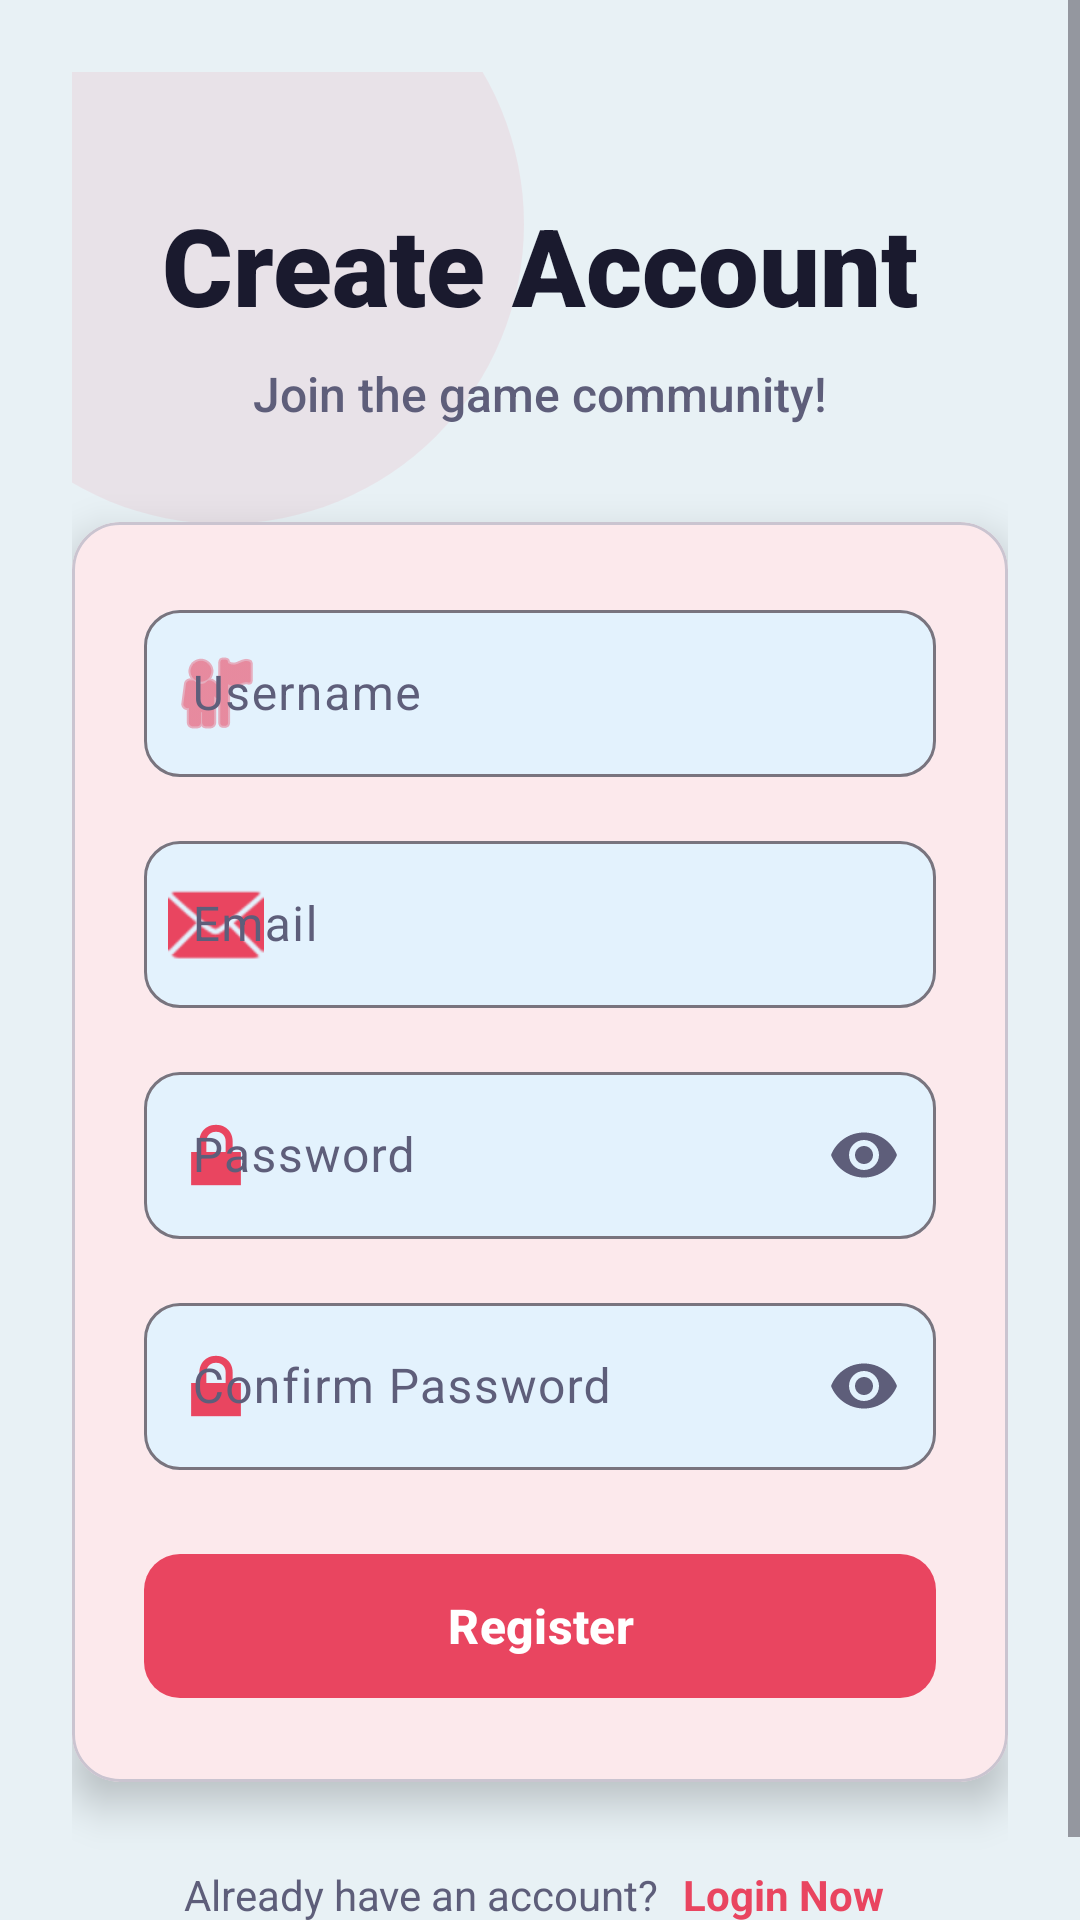

This screen was rendered from an Android layout file. Write that file and the resources it references.
<!-- AndroidManifest.xml: application theme Theme.TableTussle -->
<!-- res/layout/activity_register.xml -->
<?xml version="1.0" encoding="utf-8"?>
<ScrollView xmlns:android="http://schemas.android.com/apk/res/android"
    xmlns:app="http://schemas.android.com/apk/res-auto"
    android:layout_width="match_parent"
    android:layout_height="match_parent"
    android:background="@color/primary_dark"
    android:fillViewport="true">

    <androidx.constraintlayout.widget.ConstraintLayout
        android:layout_width="match_parent"
        android:layout_height="wrap_content"
        android:padding="24dp">

        
        <View
            android:id="@+id/decorativeCircle"
            android:layout_width="200dp"
            android:layout_height="200dp"
            android:background="@drawable/circle_background"
            android:alpha="0.08"
            app:layout_constraintStart_toStartOf="parent"
            app:layout_constraintTop_toTopOf="parent"
            android:layout_marginTop="-50dp"
            android:layout_marginStart="-50dp"/>

        
        <TextView
            android:id="@+id/tvRegisterTitle"
            android:layout_width="wrap_content"
            android:layout_height="wrap_content"
            android:text="@string/create_account"
            android:textSize="36sp"
            android:textStyle="bold"
            android:textColor="@color/text_primary"
            android:fontFamily="sans-serif-black"
            app:layout_constraintTop_toTopOf="parent"
            app:layout_constraintStart_toStartOf="parent"
            app:layout_constraintEnd_toEndOf="parent"
            android:layout_marginTop="40dp"/>

        <TextView
            android:id="@+id/tvRegisterSubtitle"
            android:layout_width="wrap_content"
            android:layout_height="wrap_content"
            android:text="@string/join_the_game"
            android:textSize="16sp"
            android:textColor="@color/text_secondary"
            android:fontFamily="sans-serif-medium"
            app:layout_constraintTop_toBottomOf="@id/tvRegisterTitle"
            app:layout_constraintStart_toStartOf="parent"
            app:layout_constraintEnd_toEndOf="parent"
            android:layout_marginTop="8dp"/>

        
        <com.google.android.material.card.MaterialCardView
            android:id="@+id/registerCard"
            android:layout_width="0dp"
            android:layout_height="wrap_content"
            app:cardBackgroundColor="@color/card_background"
            app:cardCornerRadius="16dp"
            app:cardElevation="8dp"
            app:layout_constraintTop_toBottomOf="@id/tvRegisterSubtitle"
            app:layout_constraintStart_toStartOf="parent"
            app:layout_constraintEnd_toEndOf="parent"
            android:layout_marginTop="32dp">

            <LinearLayout
                android:layout_width="match_parent"
                android:layout_height="wrap_content"
                android:orientation="vertical"
                android:padding="24dp">

                
                <com.google.android.material.textfield.TextInputLayout
                    android:id="@+id/tilUsername"
                    android:layout_width="match_parent"
                    android:layout_height="wrap_content"
                    android:hint="@string/username"
                    app:boxBackgroundColor="@color/accent_light"
                    app:boxCornerRadiusTopStart="12dp"
                    app:boxCornerRadiusTopEnd="12dp"
                    app:boxCornerRadiusBottomStart="12dp"
                    app:boxCornerRadiusBottomEnd="12dp"
                    app:hintTextColor="@color/text_secondary"
                    app:startIconDrawable="@android:drawable/ic_menu_myplaces"
                    app:startIconTint="@color/accent_gold"
                    android:textColorHint="@color/text_secondary">

                    <com.google.android.material.textfield.TextInputEditText
                        android:id="@+id/etUsername"
                        android:layout_width="match_parent"
                        android:layout_height="wrap_content"
                        android:inputType="textPersonName"
                        android:textColor="@color/text_primary"
                        android:textSize="16sp"/>
                </com.google.android.material.textfield.TextInputLayout>

                
                <com.google.android.material.textfield.TextInputLayout
                    android:id="@+id/tilEmail"
                    android:layout_width="match_parent"
                    android:layout_height="wrap_content"
                    android:hint="@string/email"
                    app:boxBackgroundColor="@color/accent_light"
                    app:boxCornerRadiusTopStart="12dp"
                    app:boxCornerRadiusTopEnd="12dp"
                    app:boxCornerRadiusBottomStart="12dp"
                    app:boxCornerRadiusBottomEnd="12dp"
                    app:hintTextColor="@color/text_secondary"
                    app:startIconDrawable="@android:drawable/ic_dialog_email"
                    app:startIconTint="@color/accent_gold"
                    android:textColorHint="@color/text_secondary"
                    android:layout_marginTop="16dp">

                    <com.google.android.material.textfield.TextInputEditText
                        android:id="@+id/etEmail"
                        android:layout_width="match_parent"
                        android:layout_height="wrap_content"
                        android:inputType="textEmailAddress"
                        android:textColor="@color/text_primary"
                        android:textSize="16sp"/>
                </com.google.android.material.textfield.TextInputLayout>

                
                <com.google.android.material.textfield.TextInputLayout
                    android:id="@+id/tilPassword"
                    android:layout_width="match_parent"
                    android:layout_height="wrap_content"
                    android:hint="@string/password"
                    app:boxBackgroundColor="@color/accent_light"
                    app:boxCornerRadiusTopStart="12dp"
                    app:boxCornerRadiusTopEnd="12dp"
                    app:boxCornerRadiusBottomStart="12dp"
                    app:boxCornerRadiusBottomEnd="12dp"
                    app:hintTextColor="@color/text_secondary"
                    app:startIconDrawable="@android:drawable/ic_lock_lock"
                    app:startIconTint="@color/accent_gold"
                    app:endIconMode="password_toggle"
                    app:endIconTint="@color/text_secondary"
                    android:textColorHint="@color/text_secondary"
                    android:layout_marginTop="16dp">

                    <com.google.android.material.textfield.TextInputEditText
                        android:id="@+id/etPassword"
                        android:layout_width="match_parent"
                        android:layout_height="wrap_content"
                        android:inputType="textPassword"
                        android:textColor="@color/text_primary"
                        android:textSize="16sp"/>
                </com.google.android.material.textfield.TextInputLayout>

                
                <com.google.android.material.textfield.TextInputLayout
                    android:id="@+id/tilConfirmPassword"
                    android:layout_width="match_parent"
                    android:layout_height="wrap_content"
                    android:hint="@string/confirm_password"
                    app:boxBackgroundColor="@color/accent_light"
                    app:boxCornerRadiusTopStart="12dp"
                    app:boxCornerRadiusTopEnd="12dp"
                    app:boxCornerRadiusBottomStart="12dp"
                    app:boxCornerRadiusBottomEnd="12dp"
                    app:hintTextColor="@color/text_secondary"
                    app:startIconDrawable="@android:drawable/ic_lock_lock"
                    app:startIconTint="@color/accent_gold"
                    app:endIconMode="password_toggle"
                    app:endIconTint="@color/text_secondary"
                    android:textColorHint="@color/text_secondary"
                    android:layout_marginTop="16dp">

                    <com.google.android.material.textfield.TextInputEditText
                        android:id="@+id/etConfirmPassword"
                        android:layout_width="match_parent"
                        android:layout_height="wrap_content"
                        android:inputType="textPassword"
                        android:textColor="@color/text_primary"
                        android:textSize="16sp"/>
                </com.google.android.material.textfield.TextInputLayout>

                
                <com.google.android.material.button.MaterialButton
                    android:id="@+id/btnRegister"
                    android:layout_width="match_parent"
                    android:layout_height="56dp"
                    android:text="@string/register"
                    android:textSize="16sp"
                    android:textStyle="bold"
                    app:cornerRadius="12dp"
                    app:backgroundTint="@color/button_primary"
                    android:textColor="@color/white"
                    android:layout_marginTop="24dp"/>

            </LinearLayout>
        </com.google.android.material.card.MaterialCardView>

        
        <LinearLayout
            android:id="@+id/loginSection"
            android:layout_width="wrap_content"
            android:layout_height="wrap_content"
            android:orientation="horizontal"
            app:layout_constraintTop_toBottomOf="@id/registerCard"
            app:layout_constraintStart_toStartOf="parent"
            app:layout_constraintEnd_toEndOf="parent"
            android:layout_marginTop="24dp">

            <TextView
                android:layout_width="wrap_content"
                android:layout_height="wrap_content"
                android:text="@string/already_have_account"
                android:textColor="@color/text_secondary"
                android:textSize="14sp"/>

            <TextView
                android:id="@+id/tvLogin"
                android:layout_width="wrap_content"
                android:layout_height="wrap_content"
                android:text="@string/login_now"
                android:textColor="@color/accent_gold"
                android:textSize="14sp"
                android:textStyle="bold"
                android:padding="4dp"
                android:layout_marginStart="4dp"/>
        </LinearLayout>

    </androidx.constraintlayout.widget.ConstraintLayout>
</ScrollView>
<!-- resources referenced by this layout -->
<resources>
  <color name="accent_gold">#E94560</color>
  <color name="accent_light">#E3F2FD</color>
  <color name="button_primary">#E94560</color>
  <color name="card_background">#FFFFFF</color>
  <color name="primary_dark">#E8F1F5</color>
  <color name="text_primary">#1A1A2E</color>
  <color name="text_secondary">#5E5E7A</color>
  <color name="white">#FFFFFFFF</color>
  <!-- drawable circle_background (drawable) -->
  <?xml version="1.0" encoding="utf-8"?>
  <shape xmlns:android="http://schemas.android.com/apk/res/android"
      android:shape="oval">
      <solid android:color="@color/accent_gold"/>
  </shape>
  <string name="already_have_account">Already have an account?</string>
  <string name="confirm_password">Confirm Password</string>
  <string name="create_account">Create Account</string>
  <string name="email">Email</string>
  <string name="join_the_game">Join the game community!</string>
  <string name="login_now">Login Now</string>
  <string name="password">Password</string>
  <string name="register">Register</string>
  <string name="username">Username</string>
  <style name="Theme.TableTussle" parent="Base.Theme.TableTussle" />
  <style name="Base.Theme.TableTussle" parent="Theme.Material3.DayNight.NoActionBar">
          
          <item name="colorPrimary">@color/primary</item>
          <item name="colorPrimaryVariant">@color/button_secondary</item>
          <item name="colorOnPrimary">@color/white</item>
  
          <item name="colorSecondary">@color/secondary</item>
          <item name="colorSecondaryVariant">@color/accent</item>
          <item name="colorOnSecondary">@color/white</item>
  
          <item name="android:colorBackground">@color/background</item>
          <item name="colorOnBackground">@color/text_primary</item>
  
          <item name="colorSurface">@color/card_background</item>
          <item name="colorOnSurface">@color/text_primary</item>
  
          <item name="colorError">@color/error</item>
          <item name="colorOnError">@color/white</item>
  
          <item name="android:statusBarColor">@color/primary_dark</item>
          <item name="android:navigationBarColor">@color/primary_dark</item>
          <item name="android:windowLightStatusBar">true</item>
      </style>
  <color name="primary">#E94560</color>
  <color name="button_secondary">#533483</color>
  <color name="secondary">#533483</color>
  <color name="accent">#FFD700</color>
  <color name="background">#F5F9FC</color>
  <color name="error">#D32F2F</color>
</resources>
